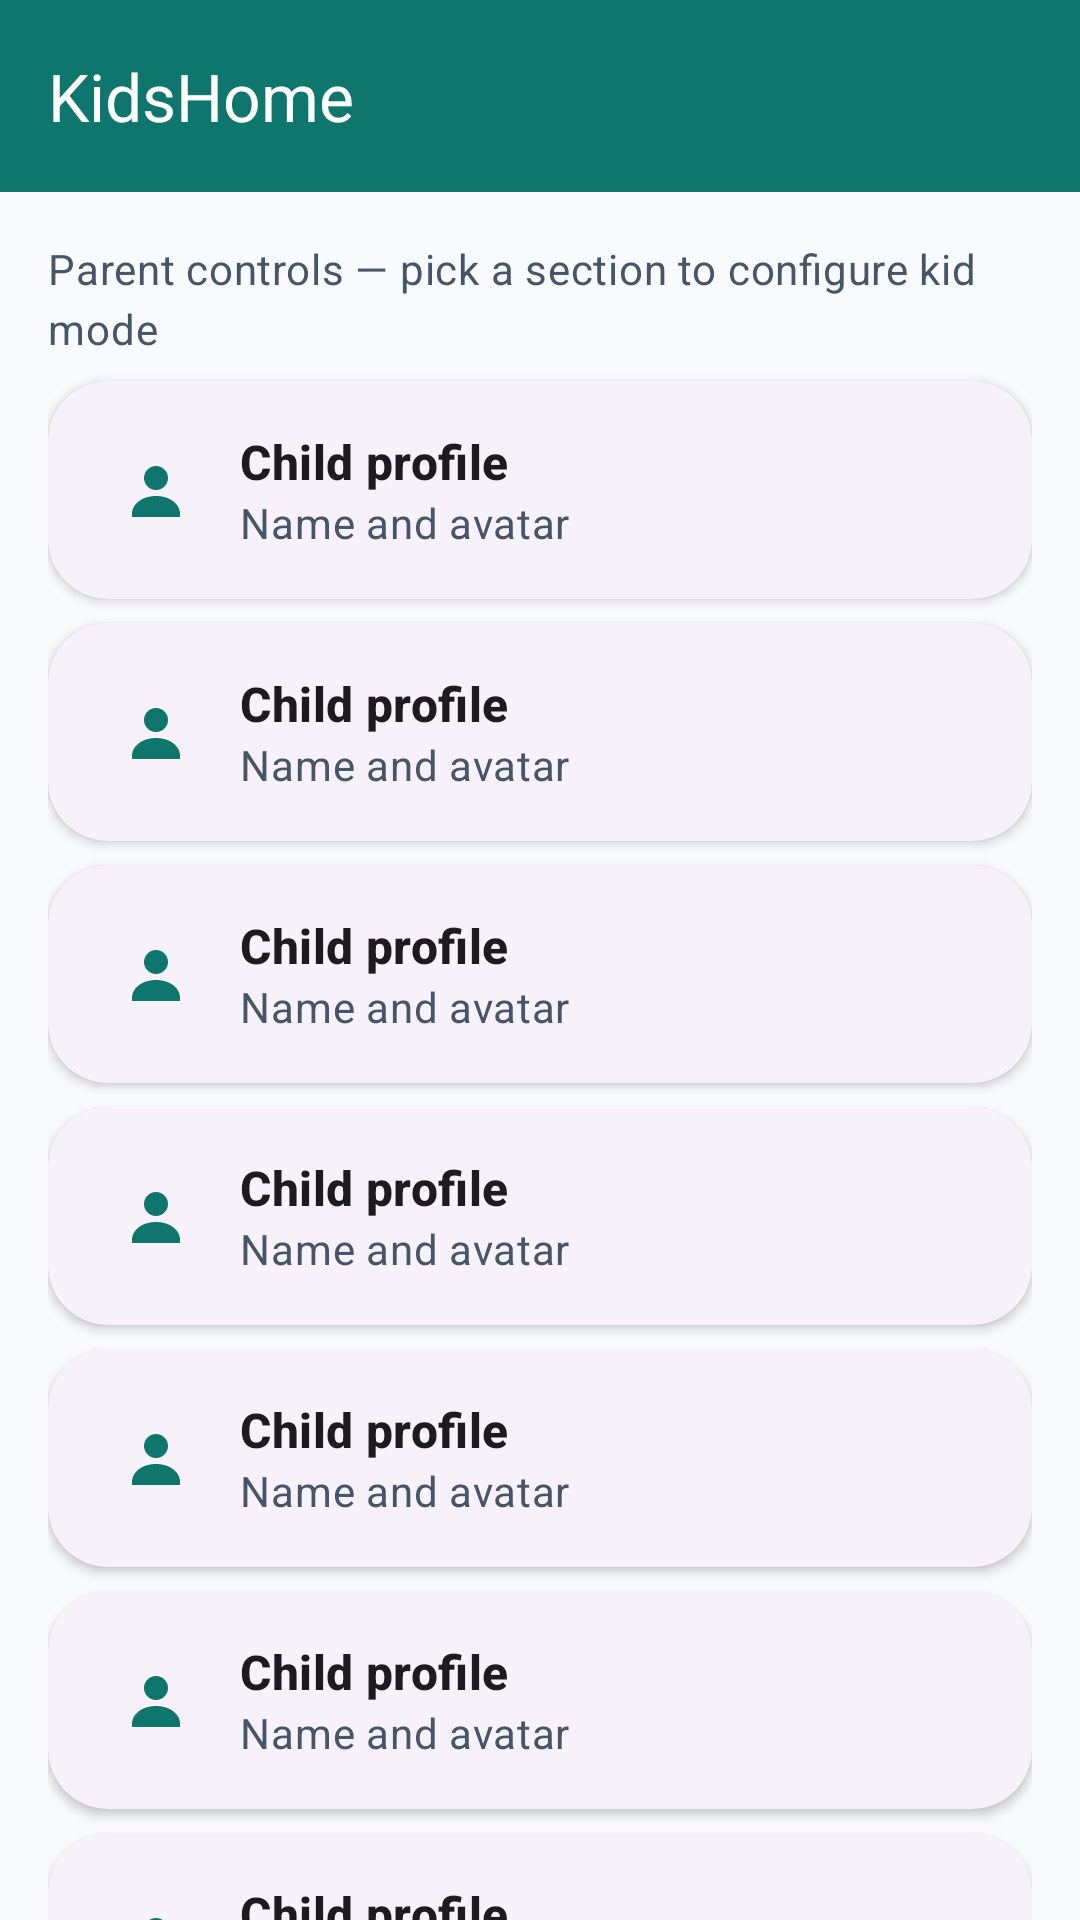

Write the Android layout XML for this screen, with the resource values it uses.
<!-- AndroidManifest.xml: application theme AppTheme -->
<!-- res/layout/activity_main.xml -->
<?xml version="1.0" encoding="utf-8"?>
<LinearLayout xmlns:android="http://schemas.android.com/apk/res/android"
    xmlns:app="http://schemas.android.com/apk/res-auto"
    xmlns:tools="http://schemas.android.com/tools"
    android:layout_width="match_parent"
    android:layout_height="match_parent"
    android:orientation="vertical"
    tools:context=".MainActivity">

    <com.google.android.material.appbar.MaterialToolbar
        android:id="@+id/mainToolbar"
        style="@style/Widget.KidsHome.Toolbar"
        android:layout_width="match_parent"
        android:layout_height="?attr/actionBarSize"
        android:background="?attr/colorPrimary"
        app:title="@string/app_name"
        app:titleTextColor="?attr/colorOnPrimary" />

    <TextView
        android:id="@+id/statusBanner"
        android:layout_width="match_parent"
        android:layout_height="wrap_content"
        android:background="@color/bannerBackground"
        android:minHeight="@dimen/touch_min"
        android:padding="@dimen/space_md"
        android:textColor="@color/bannerText"
        android:textSize="14sp"
        android:visibility="gone"
        tools:text="Status banner"
        tools:visibility="visible" />

    <androidx.core.widget.NestedScrollView
        android:layout_width="match_parent"
        android:layout_height="0dp"
        android:layout_weight="1"
        android:clipToPadding="false"
        android:padding="@dimen/space_md">

        <LinearLayout
            android:layout_width="match_parent"
            android:layout_height="wrap_content"
            android:orientation="vertical">

            <TextView
                android:layout_width="match_parent"
                android:layout_height="wrap_content"
                android:layout_marginBottom="@dimen/space_sm"
                android:text="@string/parent_hub_subtitle"
                android:textAppearance="@style/TextAppearance.KidsHome.Body"
                android:textColor="?attr/colorOnSurfaceVariant" />

            <include
                android:id="@+id/cardChild"
                layout="@layout/item_hub_card" />

            <include
                android:id="@+id/cardApps"
                layout="@layout/item_hub_card" />

            <include
                android:id="@+id/cardWeb"
                layout="@layout/item_hub_card" />

            <include
                android:id="@+id/cardTime"
                layout="@layout/item_hub_card" />

            <include
                android:id="@+id/cardSchedules"
                layout="@layout/item_hub_card" />

            <include
                android:id="@+id/cardAppLimits"
                layout="@layout/item_hub_card" />

            <include
                android:id="@+id/cardEarn"
                layout="@layout/item_hub_card" />

            <include
                android:id="@+id/cardReport"
                layout="@layout/item_hub_card" />

            <include
                android:id="@+id/cardRemote"
                layout="@layout/item_hub_card" />

            <include
                android:id="@+id/cardDevice"
                layout="@layout/item_hub_card" />

            <include
                android:id="@+id/cardSecurity"
                layout="@layout/item_hub_card" />

            <include
                android:id="@+id/cardAbout"
                layout="@layout/item_hub_card" />

            <com.google.android.material.card.MaterialCardView
                android:id="@+id/launcherSection"
                style="@style/Widget.KidsHome.Card"
                android:layout_width="match_parent"
                android:layout_height="wrap_content"
                android:layout_marginTop="@dimen/space_sm"
                android:visibility="gone">

                <LinearLayout
                    android:layout_width="match_parent"
                    android:layout_height="wrap_content"
                    android:orientation="vertical">

                    <TextView
                        android:layout_width="match_parent"
                        android:layout_height="wrap_content"
                        android:text="@string/main_subtitle"
                        android:textAppearance="@style/TextAppearance.KidsHome.Section" />

                    <ListView
                        android:id="@+id/lvApps"
                        android:layout_width="match_parent"
                        android:layout_height="240dp"
                        android:layout_marginTop="@dimen/space_sm"
                        android:choiceMode="singleChoice"
                        android:nestedScrollingEnabled="true" />
                </LinearLayout>
            </com.google.android.material.card.MaterialCardView>
        </LinearLayout>
    </androidx.core.widget.NestedScrollView>
</LinearLayout>
<!-- res/layout/item_hub_card.xml (included above) -->
<?xml version="1.0" encoding="utf-8"?>
<com.google.android.material.card.MaterialCardView xmlns:android="http://schemas.android.com/apk/res/android"
    xmlns:app="http://schemas.android.com/apk/res-auto"
    xmlns:tools="http://schemas.android.com/tools"
    style="@style/Widget.KidsHome.Card"
    android:layout_width="match_parent"
    android:layout_height="wrap_content"
    android:layout_marginBottom="@dimen/space_sm"
    android:clickable="true"
    android:focusable="true"
    android:foreground="?attr/selectableItemBackground"
    android:minHeight="@dimen/touch_min"
    app:cardElevation="@dimen/card_elevation">

    <LinearLayout
        android:layout_width="match_parent"
        android:layout_height="wrap_content"
        android:gravity="center_vertical"
        android:orientation="horizontal">

        <ImageView
            android:id="@+id/hubIcon"
            android:layout_width="40dp"
            android:layout_height="40dp"
            android:contentDescription="@null"
            android:padding="8dp"
            tools:src="@drawable/ic_section_child" />

        <LinearLayout
            android:layout_width="0dp"
            android:layout_height="wrap_content"
            android:layout_marginStart="@dimen/space_sm"
            android:layout_weight="1"
            android:orientation="vertical">

            <TextView
                android:id="@+id/hubTitle"
                android:layout_width="match_parent"
                android:layout_height="wrap_content"
                android:textAppearance="@style/TextAppearance.KidsHome.Section"
                tools:text="Child profile" />

            <TextView
                android:id="@+id/hubSubtitle"
                android:layout_width="match_parent"
                android:layout_height="wrap_content"
                android:textAppearance="@style/TextAppearance.KidsHome.Body"
                android:textColor="?attr/colorOnSurfaceVariant"
                tools:text="Name and avatar" />
        </LinearLayout>
    </LinearLayout>
</com.google.android.material.card.MaterialCardView>
<!-- resources referenced by this layout -->
<resources>
  <color name="bannerBackground">#FEF3C7</color>
  <color name="bannerText">#92400E</color>
  <dimen name="card_elevation">2dp</dimen>
  <dimen name="space_md">16dp</dimen>
  <dimen name="space_sm">8dp</dimen>
  <dimen name="touch_min">48dp</dimen>
  <string name="app_name">KidsHome</string>
  <string name="main_subtitle">Choose the launcher that Home should open (Fire / accessibility mode)</string>
  <string name="parent_hub_subtitle">Parent controls — pick a section to configure kid mode</string>
  <style name="TextAppearance.KidsHome.Body" parent="TextAppearance.Material3.BodyMedium" />
  <style name="TextAppearance.KidsHome.Section" parent="TextAppearance.Material3.TitleMedium">
          <item name="android:textStyle">bold</item>
      </style>
  <style name="Widget.KidsHome.Card" parent="Widget.Material3.CardView.Elevated">
          <item name="cardCornerRadius">@dimen/section_card_radius</item>
          <item name="cardElevation">@dimen/card_elevation</item>
          <item name="contentPadding">@dimen/space_md</item>
      </style>
  <style name="Widget.KidsHome.Toolbar" parent="Widget.Material3.Toolbar">
          <item name="titleTextColor">?attr/colorOnPrimary</item>
          <item name="subtitleTextColor">?attr/colorOnPrimary</item>
          <item name="android:background">?attr/colorPrimary</item>
          <item name="navigationIconTint">?attr/colorOnPrimary</item>
      </style>
  <style name="AppTheme" parent="Theme.KidsHome" />
  <dimen name="section_card_radius">20dp</dimen>
  <style name="Theme.KidsHome" parent="Theme.KidsHome.Base">
          <item name="android:statusBarColor">?attr/colorPrimary</item>
          <item name="android:navigationBarColor">@color/system_bar_dark</item>
          <item name="android:windowLightStatusBar" tools:targetApi="23">false</item>
      </style>
  <color name="system_bar_dark">#0F172A</color>
  <color name="md_primary">#0F766E</color>
  <color name="md_on_primary">#FFFFFF</color>
  <color name="md_primary_container">#CCFBF1</color>
  <color name="md_on_primary_container">#134E4A</color>
  <color name="md_secondary">#EA580C</color>
  <color name="md_on_secondary">#FFFFFF</color>
  <color name="md_secondary_container">#FFEDD5</color>
  <color name="md_on_secondary_container">#7C2D12</color>
  <color name="md_tertiary">#0284C7</color>
  <color name="md_on_tertiary">#FFFFFF</color>
  <color name="md_tertiary_container">#E0F2FE</color>
  <color name="md_on_tertiary_container">#0C4A6E</color>
  <color name="md_error">#DC2626</color>
  <color name="md_on_error">#FFFFFF</color>
  <color name="md_error_container">#FEE2E2</color>
  <color name="md_on_error_container">#7F1D1D</color>
  <color name="md_background">#F8FAFC</color>
  <color name="md_on_background">#0F172A</color>
  <color name="md_surface">#FFFFFF</color>
  <color name="md_on_surface">#0F172A</color>
  <color name="md_surface_variant">#E2E8F0</color>
  <color name="md_on_surface_variant">#475569</color>
  <color name="md_outline">#94A3B8</color>
  <color name="md_outline_variant">#CBD5E1</color>
  <style name="Shape.KidsHome.Small" parent="ShapeAppearance.Material3.SmallComponent">
          <item name="cornerFamily">rounded</item>
          <item name="cornerSize">@dimen/corner_sm</item>
      </style>
  <style name="Shape.KidsHome.Medium" parent="ShapeAppearance.Material3.MediumComponent">
          <item name="cornerFamily">rounded</item>
          <item name="cornerSize">@dimen/corner_md</item>
      </style>
  <style name="Shape.KidsHome.Large" parent="ShapeAppearance.Material3.LargeComponent">
          <item name="cornerFamily">rounded</item>
          <item name="cornerSize">@dimen/corner_lg</item>
      </style>
  <style name="Widget.KidsHome.Button" parent="Widget.Material3.Button">
          <item name="cornerRadius">@dimen/corner_md</item>
          <item name="android:minHeight">@dimen/touch_min</item>
      </style>
  <dimen name="corner_sm">8dp</dimen>
  <dimen name="corner_md">16dp</dimen>
  <dimen name="corner_lg">24dp</dimen>
</resources>
